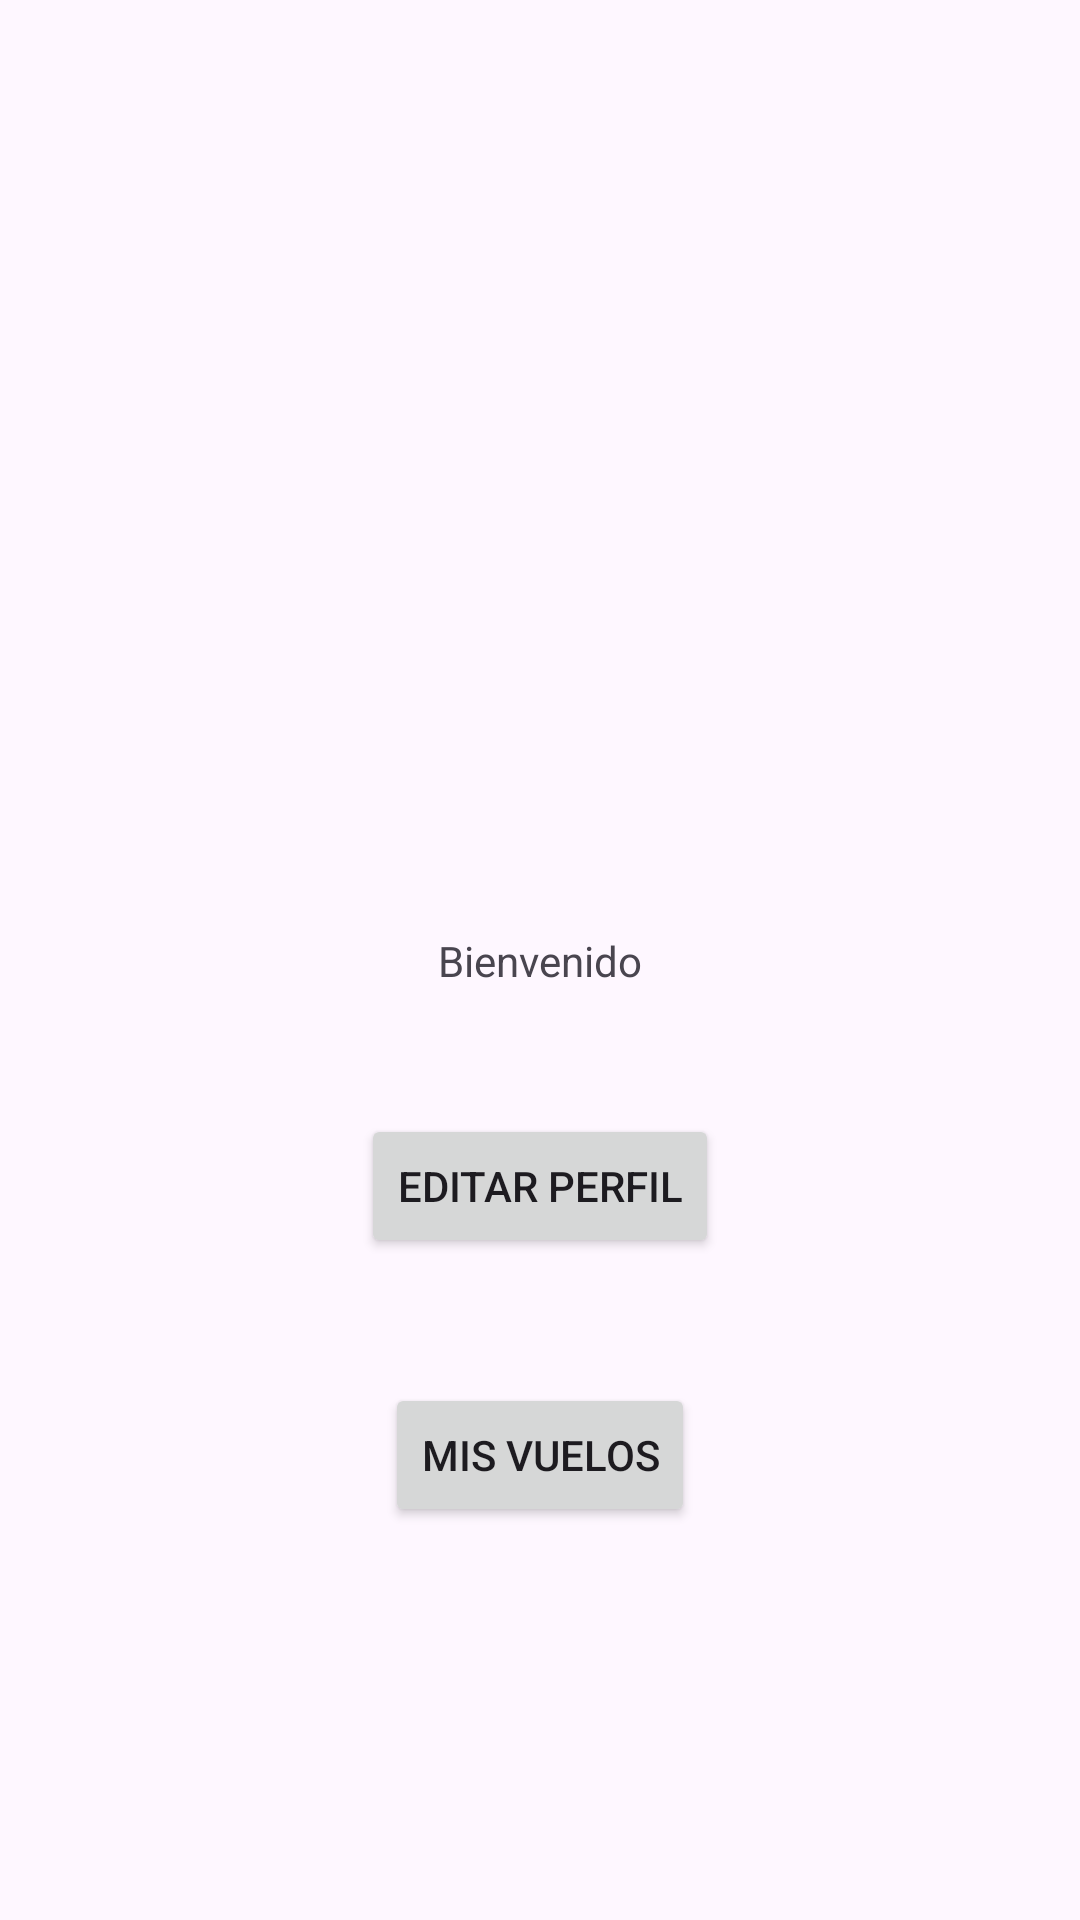

Layout XML and referenced resources for this Android screen:
<!-- AndroidManifest.xml: application theme Theme.CBAFLYAPP -->
<!-- res/layout/home.xml -->
<?xml version="1.0" encoding="utf-8"?>
<androidx.constraintlayout.widget.ConstraintLayout xmlns:android="http://schemas.android.com/apk/res/android"
    xmlns:app="http://schemas.android.com/apk/res-auto"
    xmlns:tools="http://schemas.android.com/tools"
    android:layout_width="match_parent"
    android:layout_height="match_parent">

    <TextView
        android:id="@+id/TitleHome"
        android:layout_width="wrap_content"
        android:layout_height="wrap_content"
        android:text="Bienvenido"
        app:layout_constraintBottom_toBottomOf="parent"
        app:layout_constraintEnd_toEndOf="parent"
        app:layout_constraintStart_toStartOf="parent"
        app:layout_constraintTop_toTopOf="parent" />

    <Button
        android:id="@+id/editProfile"
        android:layout_width="wrap_content"
        android:layout_height="wrap_content"
        android:text="Editar Perfil"
        app:layout_constraintBottom_toTopOf="@+id/flight"
        app:layout_constraintEnd_toEndOf="parent"
        app:layout_constraintStart_toStartOf="parent"
        app:layout_constraintTop_toBottomOf="@+id/TitleHome" />

    <Button
        android:id="@+id/flight"
        android:layout_width="wrap_content"
        android:layout_height="wrap_content"
        android:text="Mis Vuelos"
        app:layout_constraintBottom_toBottomOf="parent"
        app:layout_constraintEnd_toEndOf="parent"
        app:layout_constraintStart_toStartOf="parent"
        app:layout_constraintTop_toBottomOf="@+id/TitleHome" />
</androidx.constraintlayout.widget.ConstraintLayout>
<!-- resources referenced by this layout -->
<resources>
  <style name="Theme.CBAFLYAPP" parent="Base.Theme.CBAFLYAPP" />
  <style name="Base.Theme.CBAFLYAPP" parent="Theme.Material3.DayNight.NoActionBar">
          
          
      </style>
</resources>
